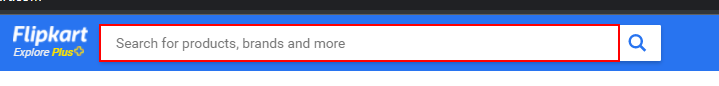
Task: In this process I'm going to extract data from flipkart/eBay/amazon/daraz sites for different purposes.
Workflow: Main

Step 1: type [search] into the text box in window 'Online Shopping Site for Mobiles, Electronics, Furniture, Grocery, Lifestyle, Books & More. Best Offers!' (chrome.exe)

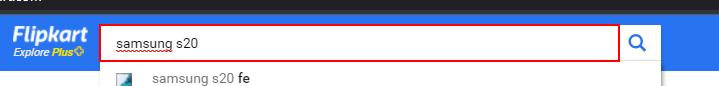
Step 2: type a value into the text box in window 'Online Shopping Site for Mobiles, Electronics, Furniture, Grocery, Lifestyle, Books & More. Best Offers!' (chrome.exe)

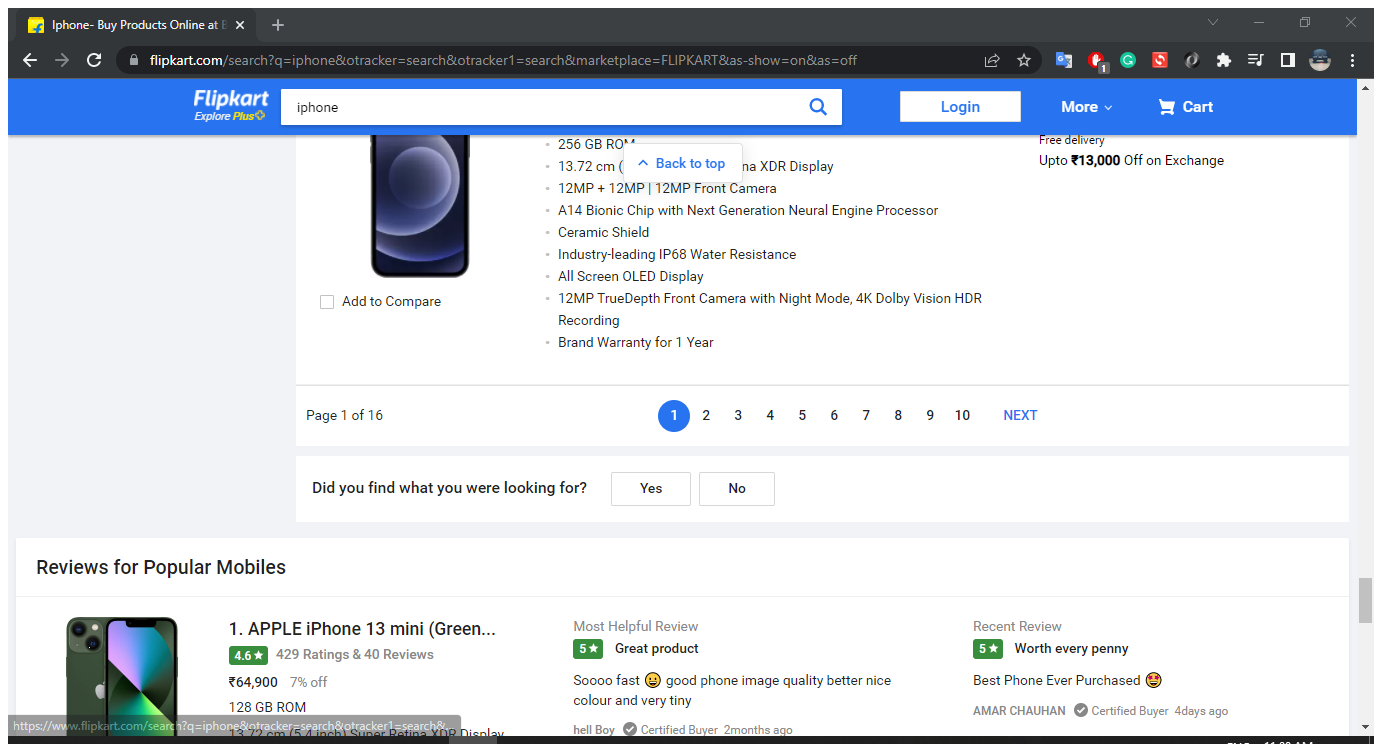
Step 3: Attach Browser 'Iphone Bu Page' (chrome.exe)

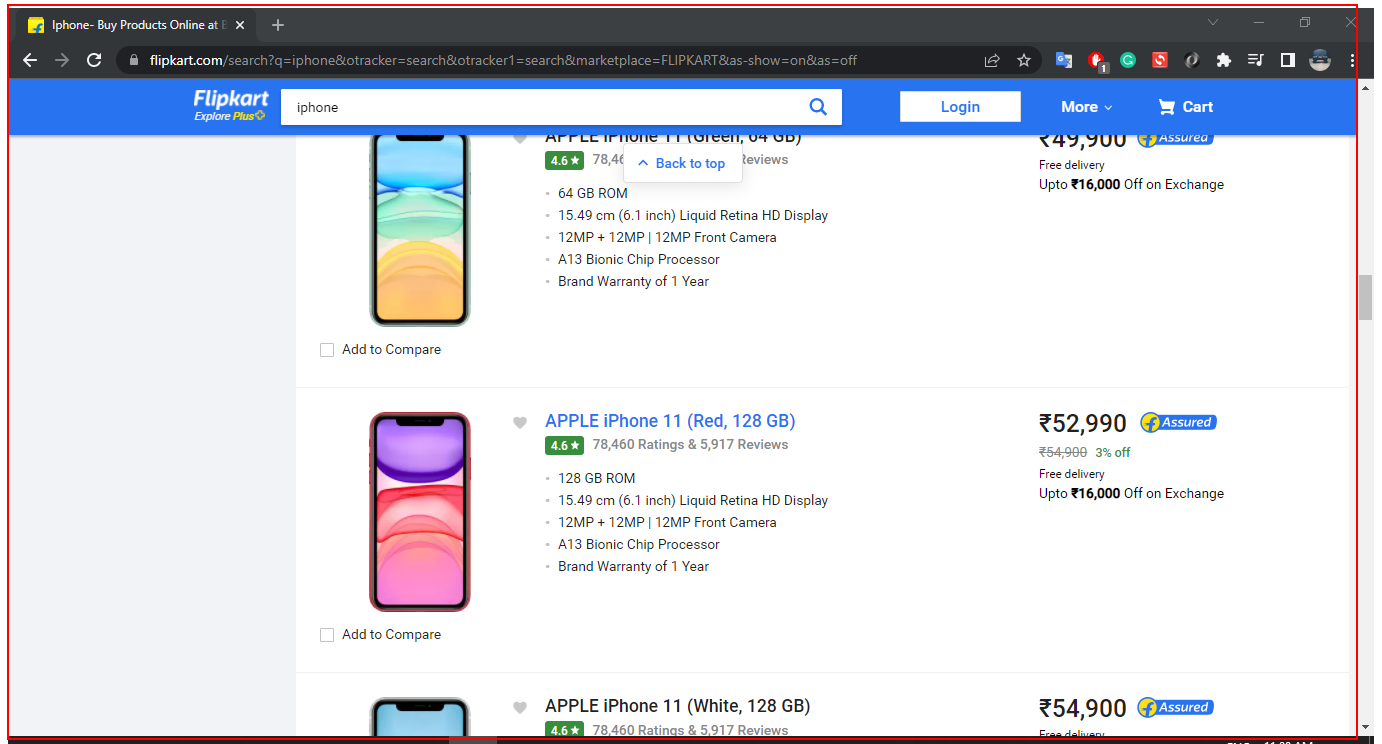
Step 4: get-text from the element